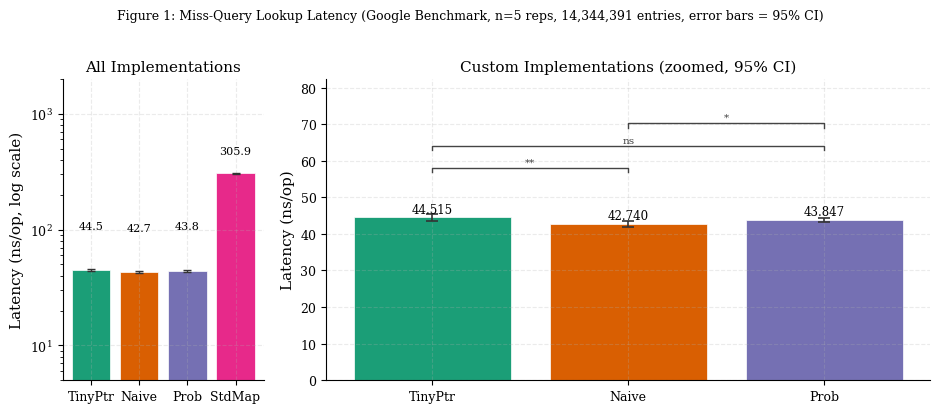
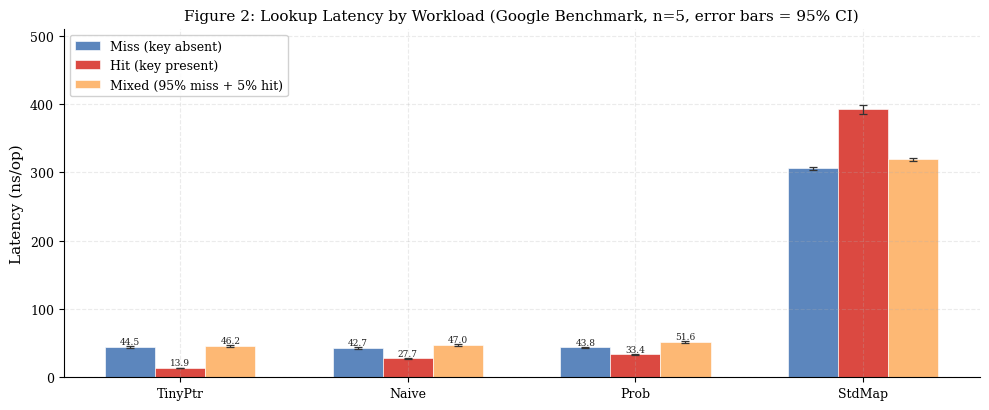
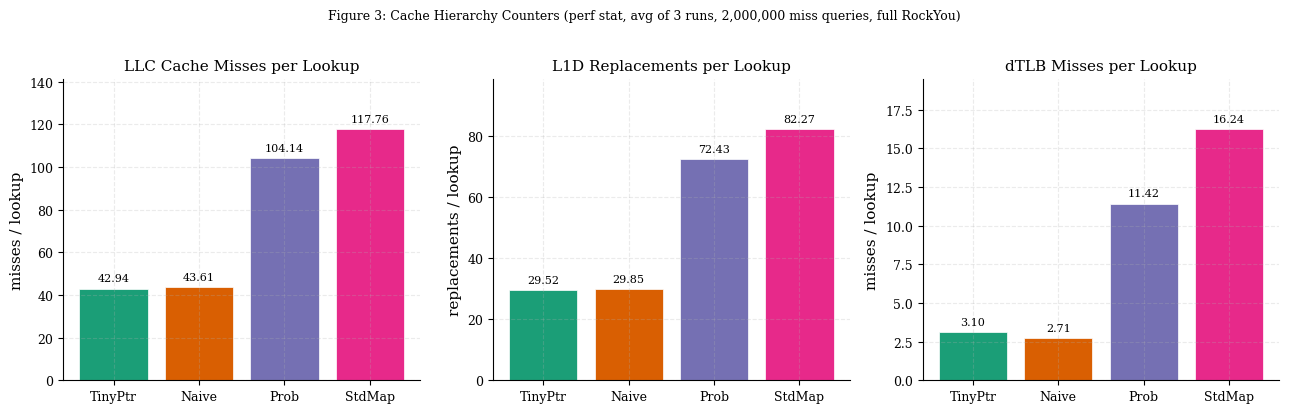
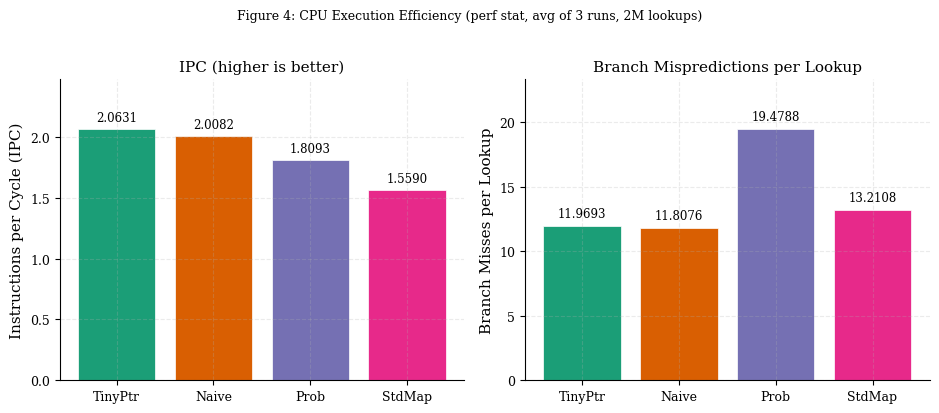
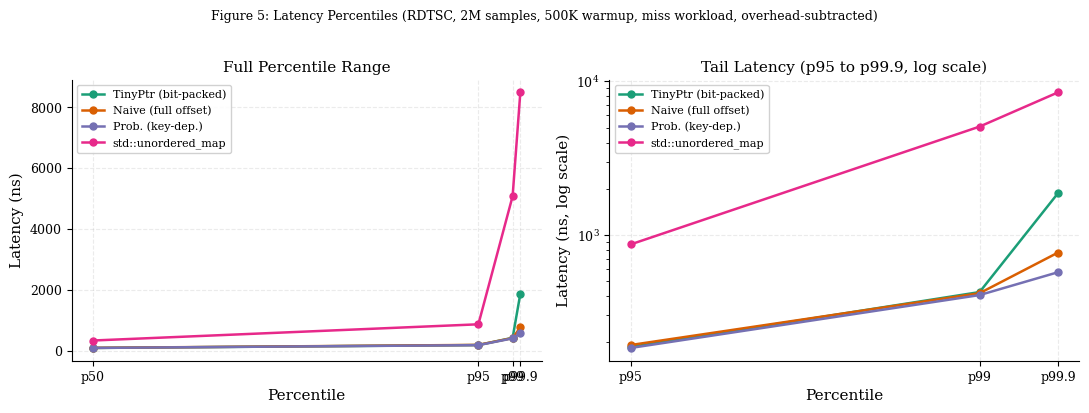
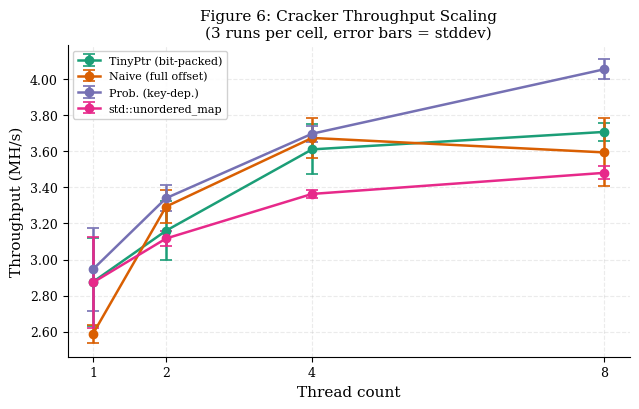
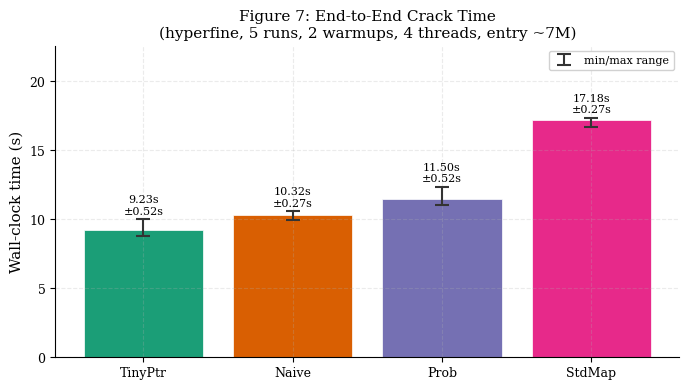
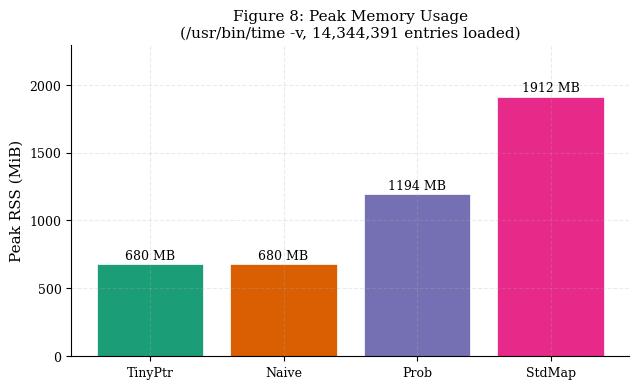

Write the Python code that produced these figures, in order.
"""
Benchmark analysis and figure generation for the tinymole password cracker.
Run from the project root: uv run python3 results/plot_benchmarks.py
"""

import matplotlib
matplotlib.use("Agg")
import matplotlib.pyplot as plt
import matplotlib.ticker as ticker
import matplotlib.patches as mpatches
import numpy as np
import os
import math
from scipy import stats

OUT_DIR = "results/figures"
os.makedirs(OUT_DIR, exist_ok=True)

# Remove stale figures from previous numbering scheme
for stale in ["fig2_cache_behavior", "fig3_thread_scaling", "fig4_walltime", "fig5_memory"]:
    for ext in [".pdf", ".png"]:
        p = os.path.join(OUT_DIR, stale + ext)
        if os.path.exists(p):
            os.remove(p)

# ---------------------------------------------------------------------------
# Global style
# ---------------------------------------------------------------------------

plt.rcParams.update({
    "font.family":        "serif",
    "font.size":          10,
    "axes.labelsize":     11,
    "axes.titlesize":     11,
    "axes.spines.top":    False,
    "axes.spines.right":  False,
    "xtick.labelsize":    9,
    "ytick.labelsize":    9,
    "legend.fontsize":    9,
    "legend.framealpha":  0.9,
    "figure.dpi":         150,
    "savefig.dpi":        300,
    "savefig.bbox":       "tight",
    "axes.grid":          True,
    "grid.alpha":         0.25,
    "grid.linestyle":     "--",
})

# ColorBrewer Dark2 -- perceptually distinct, colorblind-safe
COLORS = {
    "tinyptr": "#1b9e77",
    "naive":   "#d95f02",
    "prob":    "#7570b3",
    "stdmap":  "#e7298a",
}
IMPLS       = ["tinyptr", "naive", "prob", "stdmap"]
AXIS_LABELS = ["TinyPtr", "Naive", "Prob", "StdMap"]
LEG_LABELS  = ["TinyPtr (bit-packed)", "Naive (full offset)",
               "Prob. (key-dep.)", "std::unordered_map"]

N_QUERIES = 2_000_000
x         = np.arange(len(IMPLS))
colors    = [COLORS[i] for i in IMPLS]

# ---------------------------------------------------------------------------
# Raw data
# ---------------------------------------------------------------------------

# Google Benchmark: 5 repetitions, full RockYou 14,344,391 entries
gbench = {
    "miss": {
        "tinyptr": {"mean": 44.515, "median": 44.389, "stddev": 0.750, "cv": 1.685},
        "naive":   {"mean": 42.740, "median": 43.035, "stddev": 0.734, "cv": 1.718},
        "prob":    {"mean": 43.847, "median": 43.766, "stddev": 0.488, "cv": 1.112},
        "stdmap":  {"mean": 305.859, "median": 306.209, "stddev": 1.639, "cv": 0.536},
    },
    "hit": {
        "tinyptr": {"mean": 13.939, "median": 13.905, "stddev": 0.173, "cv": 1.239},
        "naive":   {"mean": 27.738, "median": 27.752, "stddev": 0.255, "cv": 0.920},
        "prob":    {"mean": 33.366, "median": 33.538, "stddev": 0.534, "cv": 1.600},
        "stdmap":  {"mean": 392.488, "median": 390.634, "stddev": 5.181, "cv": 1.320},
    },
    "mixed": {
        "tinyptr": {"mean": 46.245, "median": 46.751, "stddev": 0.985, "cv": 2.130},
        "naive":   {"mean": 47.001, "median": 46.653, "stddev": 1.229, "cv": 2.616},
        "prob":    {"mean": 51.592, "median": 51.160, "stddev": 1.509, "cv": 2.926},
        "stdmap":  {"mean": 318.830, "median": 318.870, "stddev": 1.804, "cv": 0.566},
    },
}

# perf stat: 3 runs, 2M miss queries, full RockYou
perf_raw = {
    "tinyptr": {
        "cache_misses":    [85_487_179,  85_544_103,  86_580_262],
        "cache_refs":      [100_265_297, 99_962_956,  100_296_298],
        "instructions":    [56_046_774_245, 56_046_774_640, 56_046_773_272],
        "cycles":          [27_193_067_643, 26_939_566_361, 27_368_062_057],
        "branch_misses":   [23_922_679,  23_954_949,  23_937_905],
        "dtlb_misses":     [6_190_271,   6_197_264,   6_191_665],
        "l1d_replacement": [59_362_512,  58_887_598,  58_854_800],
    },
    "naive": {
        "cache_misses":    [88_101_829,  87_544_835,  86_019_067],
        "cache_refs":      [101_205_700, 101_271_120, 99_602_804],
        "instructions":    [56_173_186_762, 56_173_186_091, 56_173_185_270],
        "cycles":          [27_650_904_427, 27_940_002_146, 28_324_836_546],
        "branch_misses":   [23_605_900,  23_609_046,  23_630_635],
        "dtlb_misses":     [5_235_785,   5_232_137,   5_763_798],
        "l1d_replacement": [59_805_760,  59_730_885,  59_562_123],
    },
    "prob": {
        "cache_misses":    [209_531_836, 206_759_604, 208_562_361],
        "cache_refs":      [234_721_718, 231_813_384, 233_550_481],
        "instructions":    [57_971_328_247, 57_971_330_589, 57_971_328_499],
        "cycles":          [32_684_592_585, 31_336_683_282, 32_102_622_687],
        "branch_misses":   [38_909_128,  38_983_202,  38_980_374],
        "dtlb_misses":     [22_814_144,  22_890_154,  22_817_242],
        "l1d_replacement": [144_995_432, 144_473_497, 145_103_905],
    },
    "stdmap": {
        "cache_misses":    [236_790_447, 233_868_864, 235_881_877],
        "cache_refs":      [282_457_164, 277_017_168, 279_373_459],
        "instructions":    [68_928_251_992, 68_928_255_403, 68_928_254_641],
        "cycles":          [45_283_525_181, 43_766_835_380, 43_592_400_163],
        "branch_misses":   [26_386_922,  26_428_749,  26_449_160],
        "dtlb_misses":     [32_504_794,  32_465_111,  32_481_946],
        "l1d_replacement": [167_371_128, 163_974_121, 162_304_198],
    },
}

perf = {}
for impl, d in perf_raw.items():
    avg = {k: sum(v) / len(v) for k, v in d.items()}
    avg["misses_per_lookup"]      = avg["cache_misses"]    / N_QUERIES
    avg["ipc"]                    = avg["instructions"]    / avg["cycles"]
    avg["miss_rate_pct"]          = 100.0 * avg["cache_misses"] / avg["cache_refs"]
    avg["l1d_per_lookup"]         = avg["l1d_replacement"] / N_QUERIES
    avg["dtlb_per_lookup"]        = avg["dtlb_misses"]     / N_QUERIES
    avg["branch_miss_per_lookup"] = avg["branch_misses"]   / N_QUERIES
    perf[impl] = avg

# RDTSC percentile latency: 2M samples, 500K warmup, miss workload
latency = {
    "tinyptr": {"mean": 116.321, "stddev": 131.757, "p50":  91.513,
                "p95": 186.334, "p99": 424.488, "p999": 1873.259, "max": 15793.154},
    "naive":   {"mean": 114.667, "stddev": 122.385, "p50":  93.718,
                "p95": 191.846, "p99": 417.321, "p999":  767.937, "max": 40734.849},
    "prob":    {"mean": 111.635, "stddev":  82.141, "p50":  92.064,
                "p95": 183.577, "p99": 405.744, "p999":  571.680, "max": 18117.914},
    "stdmap":  {"mean": 425.866, "stddev": 735.963, "p50": 335.731,
                "p95": 868.271, "p99": 5079.521, "p999": 8490.309, "max": 45883.281},
}

# cracker_bench: 3 runs per impl/thread count, mid-list target (entry ~7M)
cracker = {
    "tinyptr": {1: [3.06, 3.04, 2.53], 2: [3.21, 3.33, 2.94],
                4: [3.61, 3.78, 3.44], 8: [3.67, 3.67, 3.78]},
    "naive":   {1: [2.62, 2.63, 2.52], 2: [3.17, 3.39, 3.32],
                4: [3.52, 3.77, 3.73], 8: [3.69, 3.76, 3.33]},
    "prob":    {1: [3.04, 2.63, 3.17], 2: [3.34, 3.25, 3.43],
                4: [3.75, 3.70, 3.64], 8: [4.13, 4.02, 4.01]},
    "stdmap":  {1: [2.52, 3.07, 3.03], 2: [3.15, 3.14, 3.06],
                4: [3.39, 3.36, 3.34], 8: [3.46, 3.53, 3.45]},
}

# Hyperfine: 5 runs, 2 warmups, 4 threads, mid-list target
hyperfine = {
    "tinyptr": {"mean":  9.226, "stddev": 0.518, "min":  8.771, "max": 10.021},
    "naive":   {"mean": 10.317, "stddev": 0.266, "min":  9.983, "max": 10.596},
    "prob":    {"mean": 11.501, "stddev": 0.521, "min": 11.038, "max": 12.355},
    "stdmap":  {"mean": 17.177, "stddev": 0.272, "min": 16.715, "max": 17.375},
}

# Peak RSS from /usr/bin/time -v, 14,344,391 entries loaded
rss_kb = {
    "tinyptr": 695_868,
    "naive":   695_948,
    "prob":    1_222_456,
    "stdmap":  1_958_288,
}

# ---------------------------------------------------------------------------
# Statistical helpers
# ---------------------------------------------------------------------------

def welch_t_test(a_mean, a_std, a_n, b_mean, b_std, b_n):
    se = math.sqrt(a_std**2 / a_n + b_std**2 / b_n)
    if se == 0:
        return 0.0, 1.0
    t   = (a_mean - b_mean) / se
    num = (a_std**2 / a_n + b_std**2 / b_n) ** 2
    den = (a_std**2 / a_n)**2 / (a_n - 1) + (b_std**2 / b_n)**2 / (b_n - 1)
    df  = num / den if den > 0 else 1
    p   = 2 * stats.t.sf(abs(t), df)
    return t, p

def cohens_d(a_mean, a_std, b_mean, b_std):
    pooled = math.sqrt((a_std**2 + b_std**2) / 2)
    return abs(a_mean - b_mean) / pooled if pooled > 0 else 0.0

def ci_95(mean, std, n):
    t_crit = stats.t.ppf(0.975, df=n - 1)
    margin = t_crit * std / math.sqrt(n)
    return mean - margin, mean + margin

def sig_label(p):
    if p < 0.001: return "***"
    if p < 0.01:  return "**"
    if p < 0.05:  return "*"
    return "ns"

def add_sig_bracket(ax, x1, x2, y_top, p, label_offset=0.5):
    label = sig_label(p)
    h = y_top * 0.018
    ax.plot([x1, x1, x2, x2], [y_top, y_top + h, y_top + h, y_top],
            lw=1.0, color="#444444", clip_on=False)
    ax.text((x1 + x2) / 2, y_top + h + label_offset,
            label, ha="center", va="bottom", fontsize=7.5, color="#444444")

def save(fig, name):
    fig.savefig(f"{OUT_DIR}/{name}.pdf")
    fig.savefig(f"{OUT_DIR}/{name}.png")
    plt.close(fig)

# ---------------------------------------------------------------------------
# Figure 1: Miss lookup latency -- log panel + linear zoom
# ---------------------------------------------------------------------------

fig, (ax_log, ax_zoom) = plt.subplots(1, 2, figsize=(9.5, 4.0),
                                       gridspec_kw={"width_ratios": [1, 3]})

means_miss = [gbench["miss"][i]["mean"]   for i in IMPLS]
stds_miss  = [gbench["miss"][i]["stddev"] for i in IMPLS]
ci_lo = [m - ci_95(m, s, 5)[0] for m, s in zip(means_miss, stds_miss)]
ci_hi = [ci_95(m, s, 5)[1] - m for m, s in zip(means_miss, stds_miss)]

# Log-scale panel: all 4 implementations
bars = ax_log.bar(x, means_miss, color=colors, edgecolor="white", linewidth=0.5)
ax_log.errorbar(x, means_miss, yerr=[ci_lo, ci_hi], fmt="none",
                capsize=3, ecolor="#333333", elinewidth=1.0, capthick=1.0)
ax_log.set_yscale("log")
ax_log.set_ylim(5, 2000)
ax_log.set_ylabel("Latency (ns/op, log scale)")
ax_log.set_xticks(x)
ax_log.set_xticklabels(AXIS_LABELS, fontsize=9)
ax_log.set_title("All Implementations")
for bar, m in zip(bars, means_miss):
    y_label = m * 2.2 if m < 100 else m * 1.4
    ax_log.text(bar.get_x() + bar.get_width() / 2, y_label,
                f"{m:.1f}", ha="center", va="bottom", fontsize=8)

# Linear zoom panel: custom implementations only (exclude stdmap)
zoom_impls = ["tinyptr", "naive", "prob"]
zoom_x     = np.arange(len(zoom_impls))
zm  = [gbench["miss"][i]["mean"]   for i in zoom_impls]
zs  = [gbench["miss"][i]["stddev"] for i in zoom_impls]
zci_lo = [m - ci_95(m, s, 5)[0] for m, s in zip(zm, zs)]
zci_hi = [ci_95(m, s, 5)[1] - m for m, s in zip(zm, zs)]
zc  = [COLORS[i] for i in zoom_impls]
z_labels = [AXIS_LABELS[IMPLS.index(i)] for i in zoom_impls]

bars2 = ax_zoom.bar(zoom_x, zm, color=zc, edgecolor="white", linewidth=0.5)
ax_zoom.errorbar(zoom_x, zm, yerr=[zci_lo, zci_hi], fmt="none",
                 capsize=4, ecolor="#333333", elinewidth=1.2, capthick=1.2)
ax_zoom.set_ylabel("Latency (ns/op)")
ax_zoom.set_xticks(zoom_x)
ax_zoom.set_xticklabels(z_labels, fontsize=9)
ax_zoom.set_title("Custom Implementations (zoomed, 95% CI)")
ax_zoom.set_ylim(0, max(zm) * 1.85)
for bar, m in zip(bars2, zm):
    ax_zoom.text(bar.get_x() + bar.get_width() / 2, m + 0.5,
                 f"{m:.3f}", ha="center", va="bottom", fontsize=8.5)

# Significance brackets
_, p_tp_na = welch_t_test(zm[0], zs[0], 5, zm[1], zs[1], 5)
_, p_tp_pr = welch_t_test(zm[0], zs[0], 5, zm[2], zs[2], 5)
_, p_na_pr = welch_t_test(zm[1], zs[1], 5, zm[2], zs[2], 5)
y0 = max(zm) * 1.28
add_sig_bracket(ax_zoom, 0, 1, y0,        p_tp_na, label_offset=0.3)
add_sig_bracket(ax_zoom, 0, 2, y0 + 6.0,  p_tp_pr, label_offset=0.3)
add_sig_bracket(ax_zoom, 1, 2, y0 + 12.0, p_na_pr, label_offset=0.3)

fig.suptitle(
    "Figure 1: Miss-Query Lookup Latency (Google Benchmark, n=5 reps, "
    "14,344,391 entries, error bars = 95% CI)",
    fontsize=9, y=1.02)
plt.tight_layout()
save(fig, "fig1_lookup_latency")

# ---------------------------------------------------------------------------
# Figure 2: Workload comparison (miss / hit / mixed)
# ---------------------------------------------------------------------------

WORKLOAD_COLORS  = {"miss": "#4575b4", "hit": "#d73027", "mixed": "#fdae61"}
workload_keys    = ["miss", "hit", "mixed"]
workload_display = ["Miss (key absent)", "Hit (key present)", "Mixed (95% miss + 5% hit)"]

fig, ax = plt.subplots(figsize=(10, 4.2))
bar_w   = 0.22
offsets = np.array([-1, 0, 1]) * bar_w

for wi, (wk, wl) in enumerate(zip(workload_keys, workload_display)):
    means = [gbench[wk][i]["mean"]   for i in IMPLS]
    stds  = [gbench[wk][i]["stddev"] for i in IMPLS]
    ci_lo = [m - ci_95(m, s, 5)[0] for m, s in zip(means, stds)]
    ci_hi = [ci_95(m, s, 5)[1] - m for m, s in zip(means, stds)]
    xs    = x + offsets[wi]
    ax.bar(xs, means, bar_w, color=WORKLOAD_COLORS[wk],
           edgecolor="white", linewidth=0.5, label=wl, alpha=0.88)
    ax.errorbar(xs, means, yerr=[ci_lo, ci_hi], fmt="none",
                capsize=3, ecolor="#333333", elinewidth=0.9, capthick=0.9)

ax.set_ylabel("Latency (ns/op)")
ax.set_xticks(x)
ax.set_xticklabels(AXIS_LABELS, fontsize=9)
ax.set_title("Figure 2: Lookup Latency by Workload (Google Benchmark, n=5, error bars = 95% CI)")
ax.legend(loc="upper left", framealpha=0.9)
y_max = max(gbench["hit"]["stdmap"]["mean"], gbench["miss"]["stdmap"]["mean"])
ax.set_ylim(0, y_max * 1.3)
# Value labels on the non-stdmap bars for readability
for wi, wk in enumerate(workload_keys):
    for ii, impl in enumerate(IMPLS):
        if impl == "stdmap":
            continue
        m = gbench[wk][impl]["mean"]
        ax.text(ii + offsets[wi], m + 1.2, f"{m:.1f}",
                ha="center", va="bottom", fontsize=6.5, color="#222222")

plt.tight_layout()
save(fig, "fig2_workload_comparison")

# ---------------------------------------------------------------------------
# Figure 3: Cache hierarchy counters (3 subplots)
# ---------------------------------------------------------------------------

fig, axes = plt.subplots(1, 3, figsize=(13, 4))
metrics = [
    ("misses_per_lookup",   "LLC Cache Misses per Lookup", "misses / lookup"),
    ("l1d_per_lookup",      "L1D Replacements per Lookup", "replacements / lookup"),
    ("dtlb_per_lookup",     "dTLB Misses per Lookup",      "misses / lookup"),
]

for ax, (key, title, ylabel) in zip(axes, metrics):
    vals = [perf[i][key] for i in IMPLS]
    bars = ax.bar(x, vals, color=colors, edgecolor="white", linewidth=0.5)
    ax.set_title(title)
    ax.set_ylabel(ylabel)
    ax.set_xticks(x)
    ax.set_xticklabels(AXIS_LABELS, fontsize=9)
    for bar, v in zip(bars, vals):
        ax.text(bar.get_x() + bar.get_width() / 2,
                bar.get_height() + max(vals) * 0.022,
                f"{v:.2f}", ha="center", va="bottom", fontsize=8)
    ax.set_ylim(0, max(vals) * 1.2)

fig.suptitle(
    "Figure 3: Cache Hierarchy Counters (perf stat, avg of 3 runs, "
    "2,000,000 miss queries, full RockYou)",
    fontsize=9, y=1.02)
plt.tight_layout()
save(fig, "fig3_cache_counters")

# ---------------------------------------------------------------------------
# Figure 4: IPC and branch mispredictions
# ---------------------------------------------------------------------------

fig, (ax1, ax2) = plt.subplots(1, 2, figsize=(9.5, 4))

ipc_vals   = [perf[i]["ipc"]                    for i in IMPLS]
bmiss_vals = [perf[i]["branch_miss_per_lookup"]  for i in IMPLS]

b1 = ax1.bar(x, ipc_vals, color=colors, edgecolor="white", linewidth=0.5)
ax1.set_ylabel("Instructions per Cycle (IPC)")
ax1.set_xticks(x)
ax1.set_xticklabels(AXIS_LABELS, fontsize=9)
ax1.set_title("IPC (higher is better)")
ax1.set_ylim(0, max(ipc_vals) * 1.2)
for bar, v in zip(b1, ipc_vals):
    ax1.text(bar.get_x() + bar.get_width() / 2, v + max(ipc_vals) * 0.02,
             f"{v:.4f}", ha="center", va="bottom", fontsize=8.5)

b2 = ax2.bar(x, bmiss_vals, color=colors, edgecolor="white", linewidth=0.5)
ax2.set_ylabel("Branch Misses per Lookup")
ax2.set_xticks(x)
ax2.set_xticklabels(AXIS_LABELS, fontsize=9)
ax2.set_title("Branch Mispredictions per Lookup")
ax2.set_ylim(0, max(bmiss_vals) * 1.2)
for bar, v in zip(b2, bmiss_vals):
    ax2.text(bar.get_x() + bar.get_width() / 2, v + max(bmiss_vals) * 0.025,
             f"{v:.4f}", ha="center", va="bottom", fontsize=8.5)

fig.suptitle("Figure 4: CPU Execution Efficiency (perf stat, avg of 3 runs, 2M lookups)",
             fontsize=9, y=1.02)
plt.tight_layout()
save(fig, "fig4_ipc_branch")

# ---------------------------------------------------------------------------
# Figure 5: Percentile latency -- full range + tail log scale
# ---------------------------------------------------------------------------

fig, (ax_full, ax_tail) = plt.subplots(1, 2, figsize=(11, 4))

pct_vals  = [50, 95, 99, 99.9]
pct_label = ["p50", "p95", "p99", "p99.9"]

for impl, label in zip(IMPLS, LEG_LABELS):
    d  = latency[impl]
    ys = [d["p50"], d["p95"], d["p99"], d["p999"]]
    ax_full.plot(pct_vals, ys, marker="o", label=label,
                 color=COLORS[impl], linewidth=1.8, markersize=5)

ax_full.set_xlabel("Percentile")
ax_full.set_ylabel("Latency (ns)")
ax_full.set_title("Full Percentile Range")
ax_full.legend(fontsize=8, loc="upper left")
ax_full.set_xticks(pct_vals)
ax_full.set_xticklabels(pct_label)

for impl, label in zip(IMPLS, LEG_LABELS):
    d  = latency[impl]
    ys = [d["p95"], d["p99"], d["p999"]]
    ax_tail.plot([95, 99, 99.9], ys, marker="o", label=label,
                 color=COLORS[impl], linewidth=1.8, markersize=5)

ax_tail.set_xlabel("Percentile")
ax_tail.set_ylabel("Latency (ns, log scale)")
ax_tail.set_yscale("log")
ax_tail.set_title("Tail Latency (p95 to p99.9, log scale)")
ax_tail.legend(fontsize=8, loc="upper left")
ax_tail.set_xticks([95, 99, 99.9])
ax_tail.set_xticklabels(["p95", "p99", "p99.9"])

fig.suptitle(
    "Figure 5: Latency Percentiles (RDTSC, 2M samples, 500K warmup, miss workload, "
    "overhead-subtracted)",
    fontsize=9, y=1.02)
plt.tight_layout()
save(fig, "fig5_latency_percentiles")

# ---------------------------------------------------------------------------
# Figure 6: Thread scaling MH/s with error bars
# ---------------------------------------------------------------------------

fig, ax = plt.subplots(figsize=(6.5, 4.2))
threads = [1, 2, 4, 8]

for impl, label in zip(IMPLS, LEG_LABELS):
    mhs_mean = [np.mean(cracker[impl][t]) for t in threads]
    mhs_std  = [np.std(cracker[impl][t])  for t in threads]
    ax.errorbar(threads, mhs_mean, yerr=mhs_std, marker="o", label=label,
                color=COLORS[impl], linewidth=1.8, markersize=6,
                capsize=4, capthick=1.2)

ax.set_xlabel("Thread count")
ax.set_ylabel("Throughput (MH/s)")
ax.set_title("Figure 6: Cracker Throughput Scaling\n(3 runs per cell, error bars = stddev)")
ax.set_xticks(threads)
ax.legend(loc="upper left", ncol=1, fontsize=8)
ax.yaxis.set_major_formatter(ticker.FormatStrFormatter("%.2f"))

plt.tight_layout()
save(fig, "fig6_thread_scaling")

# ---------------------------------------------------------------------------
# Figure 7: End-to-end wall time (hyperfine), min/mean/max
# ---------------------------------------------------------------------------

fig, ax = plt.subplots(figsize=(7, 4))
hf_means = [hyperfine[i]["mean"]   for i in IMPLS]
hf_stds  = [hyperfine[i]["stddev"] for i in IMPLS]
hf_mins  = [hyperfine[i]["min"]    for i in IMPLS]
hf_maxs  = [hyperfine[i]["max"]    for i in IMPLS]
err_lo   = [m - mn for m, mn in zip(hf_means, hf_mins)]
err_hi   = [mx - m for m, mx in zip(hf_means, hf_maxs)]

bars = ax.bar(x, hf_means, color=colors, edgecolor="white", linewidth=0.5)
ax.errorbar(x, hf_means, yerr=[err_lo, err_hi], fmt="none",
            capsize=5, ecolor="#333333", elinewidth=1.5, capthick=1.5,
            label="min/max range")
for i, (bar, m, s) in enumerate(zip(bars, hf_means, hf_stds)):
    ax.text(bar.get_x() + bar.get_width() / 2, hf_maxs[i] + 0.2,
            f"{m:.2f}s\n±{s:.2f}s", ha="center", va="bottom", fontsize=8)

ax.set_ylabel("Wall-clock time (s)")
ax.set_xticks(x)
ax.set_xticklabels(AXIS_LABELS, fontsize=9)
ax.set_title("Figure 7: End-to-End Crack Time\n(hyperfine, 5 runs, 2 warmups, 4 threads, entry ~7M)")
ax.set_ylim(0, max(hf_maxs) * 1.3)
ax.legend(fontsize=8)
plt.tight_layout()
save(fig, "fig7_walltime")

# ---------------------------------------------------------------------------
# Figure 8: Peak memory footprint
# ---------------------------------------------------------------------------

fig, ax = plt.subplots(figsize=(6.5, 4))
mem_mb  = [rss_kb[i] / 1024 for i in IMPLS]
bars    = ax.bar(x, mem_mb, color=colors, edgecolor="white", linewidth=0.5)
for bar, v in zip(bars, mem_mb):
    ax.text(bar.get_x() + bar.get_width() / 2, v + 15,
            f"{v:.0f} MB", ha="center", va="bottom", fontsize=9)
ax.set_ylabel("Peak RSS (MiB)")
ax.set_xticks(x)
ax.set_xticklabels(AXIS_LABELS, fontsize=9)
ax.set_title("Figure 8: Peak Memory Usage\n(/usr/bin/time -v, 14,344,391 entries loaded)")
ax.set_ylim(0, max(mem_mb) * 1.2)
plt.tight_layout()
save(fig, "fig8_memory")

# ---------------------------------------------------------------------------
# Structured results tables
# ---------------------------------------------------------------------------

print("=" * 80)
print("SYSTEM CONFIGURATION")
print("=" * 80)
print("  CPU:       Intel (4 cores, 4 threads), 4.1 GHz max (performance governor)")
print("  L1d:       48 KiB x2    L2: 1280 KiB x2    L3: 6144 KiB (6 MB)")
print("  OS:        Linux 6.19.12 (Fedora 42)")
print("  Compiler:  GCC 15.2.1, -O2 -march=native")
print("  OpenSSL:   3.6.1")
print("  Dataset:   RockYou, 14,344,391 entries, 134 MB")
print()

print("=" * 80)
print("TABLE 1: Lookup Latency (Google Benchmark, n=5, ns/op)")
print("=" * 80)
for wk, wl in [("miss","Miss"), ("hit","Hit"), ("mixed","Mixed 95:5")]:
    print(f"\n  {wl} workload")
    print(f"  {'Impl':<10} {'Mean':>9} {'Stddev':>9} {'Median':>9} {'CV%':>7}  {'95% CI'}")
    print(f"  {'-'*72}")
    for impl in IMPLS:
        d = gbench[wk][impl]
        lo, hi = ci_95(d["mean"], d["stddev"], 5)
        print(f"  {impl:<10} {d['mean']:>9.3f} {d['stddev']:>9.3f} {d['median']:>9.3f} "
              f"{d['cv']:>7.2f}  [{lo:.3f}, {hi:.3f}]")

print()
print("=" * 80)
print("TABLE 2: Welch t-test Pairwise Significance -- Miss Latency (n=5)")
print("=" * 80)
print(f"{'Pair':<22} {'t-stat':>8} {'p-value':>10} {'sig':>5} {'Cohen d':>9}")
print("-" * 60)
pairs = [("tinyptr","naive"), ("tinyptr","prob"), ("tinyptr","stdmap"),
         ("naive","prob"),   ("naive","stdmap"),  ("prob","stdmap")]
for a, b in pairs:
    da, db = gbench["miss"][a], gbench["miss"][b]
    t, p   = welch_t_test(da["mean"], da["stddev"], 5, db["mean"], db["stddev"], 5)
    d_eff  = cohens_d(da["mean"], da["stddev"], db["mean"], db["stddev"])
    print(f"{a+' vs '+b:<22} {t:>8.3f} {p:>10.4f} {sig_label(p):>5} {d_eff:>9.3f}")

print()
print("=" * 80)
print("TABLE 3: RDTSC Percentile Latency (2M samples, overhead-subtracted, ns)")
print("=" * 80)
print(f"{'Impl':<10} {'mean':>9} {'stddev':>9} {'p50':>9} {'p95':>9} {'p99':>9} "
      f"{'p99.9':>9} {'max':>12}")
print("-" * 80)
for impl in IMPLS:
    d = latency[impl]
    print(f"{impl:<10} {d['mean']:>9.3f} {d['stddev']:>9.3f} {d['p50']:>9.3f} "
          f"{d['p95']:>9.3f} {d['p99']:>9.3f} {d['p999']:>9.3f} {d['max']:>12.3f}")

print()
print("=" * 80)
print("TABLE 4: Hardware Counters (perf stat, avg of 3 runs, 2M miss queries)")
print("=" * 80)
print(f"{'Impl':<10} {'Miss/Lkup':>10} {'L1D/Lkup':>10} {'dTLB/Lkup':>11} "
      f"{'IPC':>7} {'MissRate':>10}")
print("-" * 60)
for impl in IMPLS:
    d = perf[impl]
    print(f"{impl:<10} {d['misses_per_lookup']:>10.4f} {d['l1d_per_lookup']:>10.4f} "
          f"{d['dtlb_per_lookup']:>11.4f} {d['ipc']:>7.4f} {d['miss_rate_pct']:>9.2f}%")

print()
print("=" * 80)
print("TABLE 5: Cracker Throughput -- mean MH/s (stddev), 3 runs")
print("=" * 80)
print(f"{'Impl':<10}", end="")
for t in [1, 2, 4, 8]:
    print(f"  {'%d thread' % t:>14}", end="")
print()
print("-" * 74)
for impl in IMPLS:
    print(f"{impl:<10}", end="")
    for t in [1, 2, 4, 8]:
        runs = cracker[impl][t]
        m, s = np.mean(runs), np.std(runs)
        print(f"  {m:.2f}+/-{s:.2f} MH/s", end="")
    print()

print()
print("=" * 80)
print("TABLE 6: End-to-End Wall Time (hyperfine, 5 runs, 2 warmups, 4 threads)")
print("=" * 80)
print(f"{'Impl':<10} {'Mean (s)':>10} {'Stddev':>9} {'Min':>8} {'Max':>8} "
      f"{'vs tinyptr':>12}")
print("-" * 65)
base = hyperfine["tinyptr"]["mean"]
for impl in IMPLS:
    d = hyperfine[impl]
    print(f"{impl:<10} {d['mean']:>10.3f} {d['stddev']:>9.3f} "
          f"{d['min']:>8.3f} {d['max']:>8.3f} {d['mean']/base:>11.2f}x")

print()
print("=" * 80)
print("TABLE 7: Peak Memory Usage (/usr/bin/time -v)")
print("=" * 80)
print(f"{'Impl':<10} {'RSS (kB)':>12} {'RSS (MB)':>10} {'vs tinyptr':>12}")
print("-" * 50)
base_kb = rss_kb["tinyptr"]
for impl in IMPLS:
    kb = rss_kb[impl]
    print(f"{impl:<10} {kb:>12,} {kb/1024:>10.1f} {kb/base_kb:>11.2f}x")

print()
print(f"Figures saved to {OUT_DIR}/")
